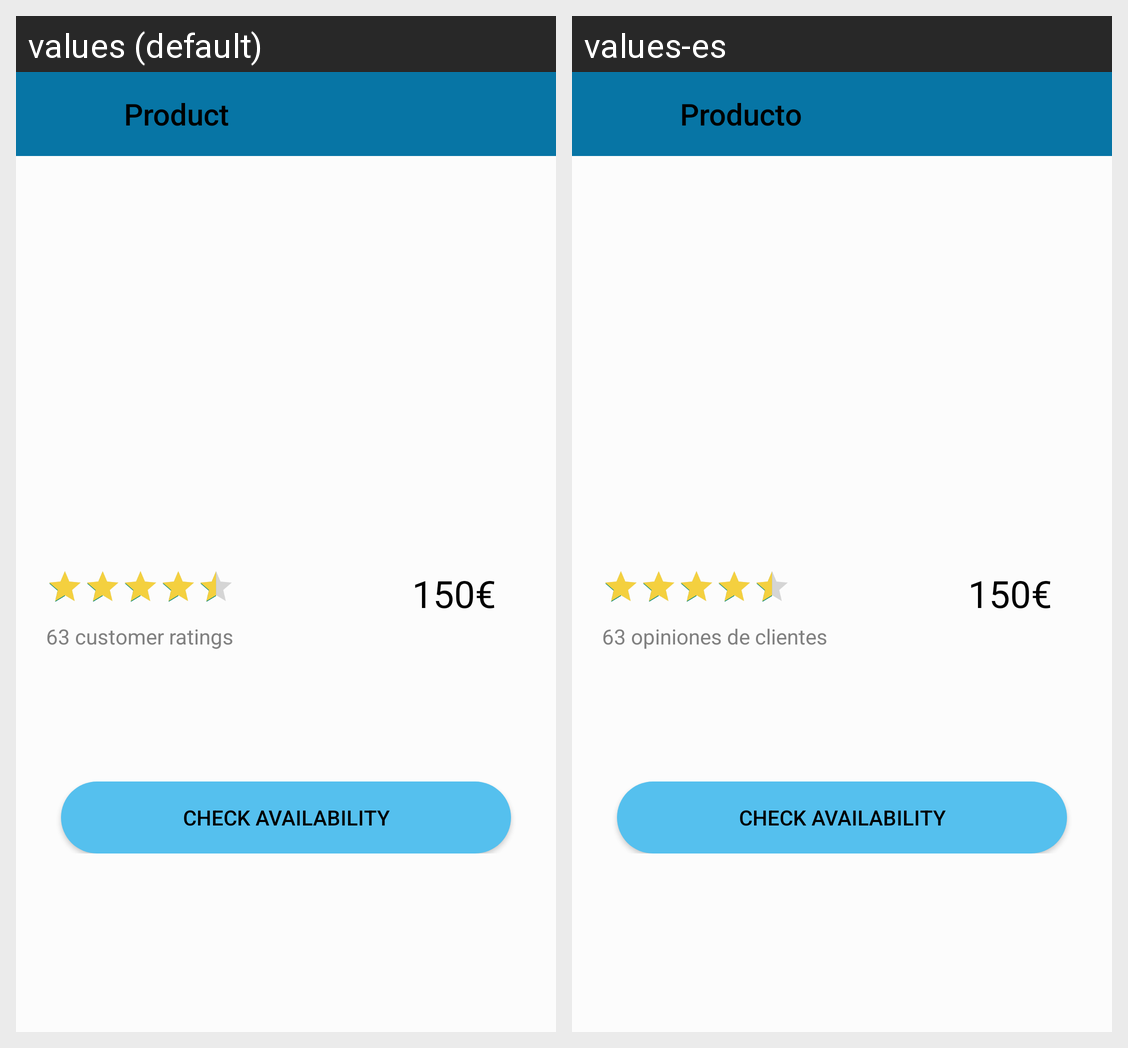

Translations of the strings shown on this Android screen, per locale in the grid:
Android screen res/layout/activity_reservation.xml rendered under 2 locales, left to right: values (default), values-es. Device: Nexus 5 (rendered at 1080×1920; each locale shown at half size, 540×960, under a caption strip naming it); theme AppTheme.
Strings drawn on this screen, with the default value and each locale's value (text and hints the layout hard-codes, and strings that could not be matched under every locale, appear in the picture but are not listed):

toolnar_reservation
  values: Product
  values-es: Producto

customer_rating
  values: 63 customer ratings
  values-es: 63 opiniones de clientes
